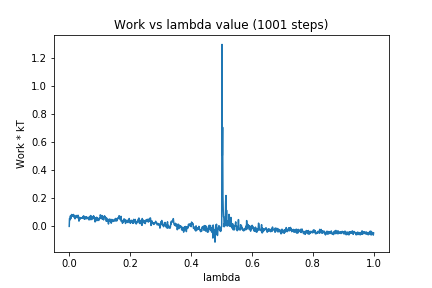

The file beside this chart, header and first rows:
0, 0.0
1, 0.05614
2, 0.05257
3, 0.0469
4, 0.07511
5, 0.0539
6, 0.07082
7, 0.0801
8, 0.08461
9, 0.07578
10, 0.07904
11, 0.07883
12, 0.0715
13, 0.0797
14, 0.08462
15, 0.08117
16, 0.06353
17, 0.06501
18, 0.07377
19, 0.05391
20, 0.05986
21, 0.06892
22, 0.06199
23, 0.07779
24, 0.06776
25, 0.06472
26, 0.06609
27, 0.06775
28, 0.06675
29, 0.07929
30, 0.05643
31, 0.06783
32, 0.03732
33, 0.04985
34, 0.04927
35, 0.06367
36, 0.05313
37, 0.05766
38, 0.05792
39, 0.06038
40, 0.05783
41, 0.05985
42, 0.06158
43, 0.05901
44, 0.06624
45, 0.06226
46, 0.07235
47, 0.05817
48, 0.07397
49, 0.0569
50, 0.05049
51, 0.0674
52, 0.06591
53, 0.06595
54, 0.06396
55, 0.05242
56, 0.06832
57, 0.06241
58, 0.06548
59, 0.0606
60, 0.05527
... 940 more rows
